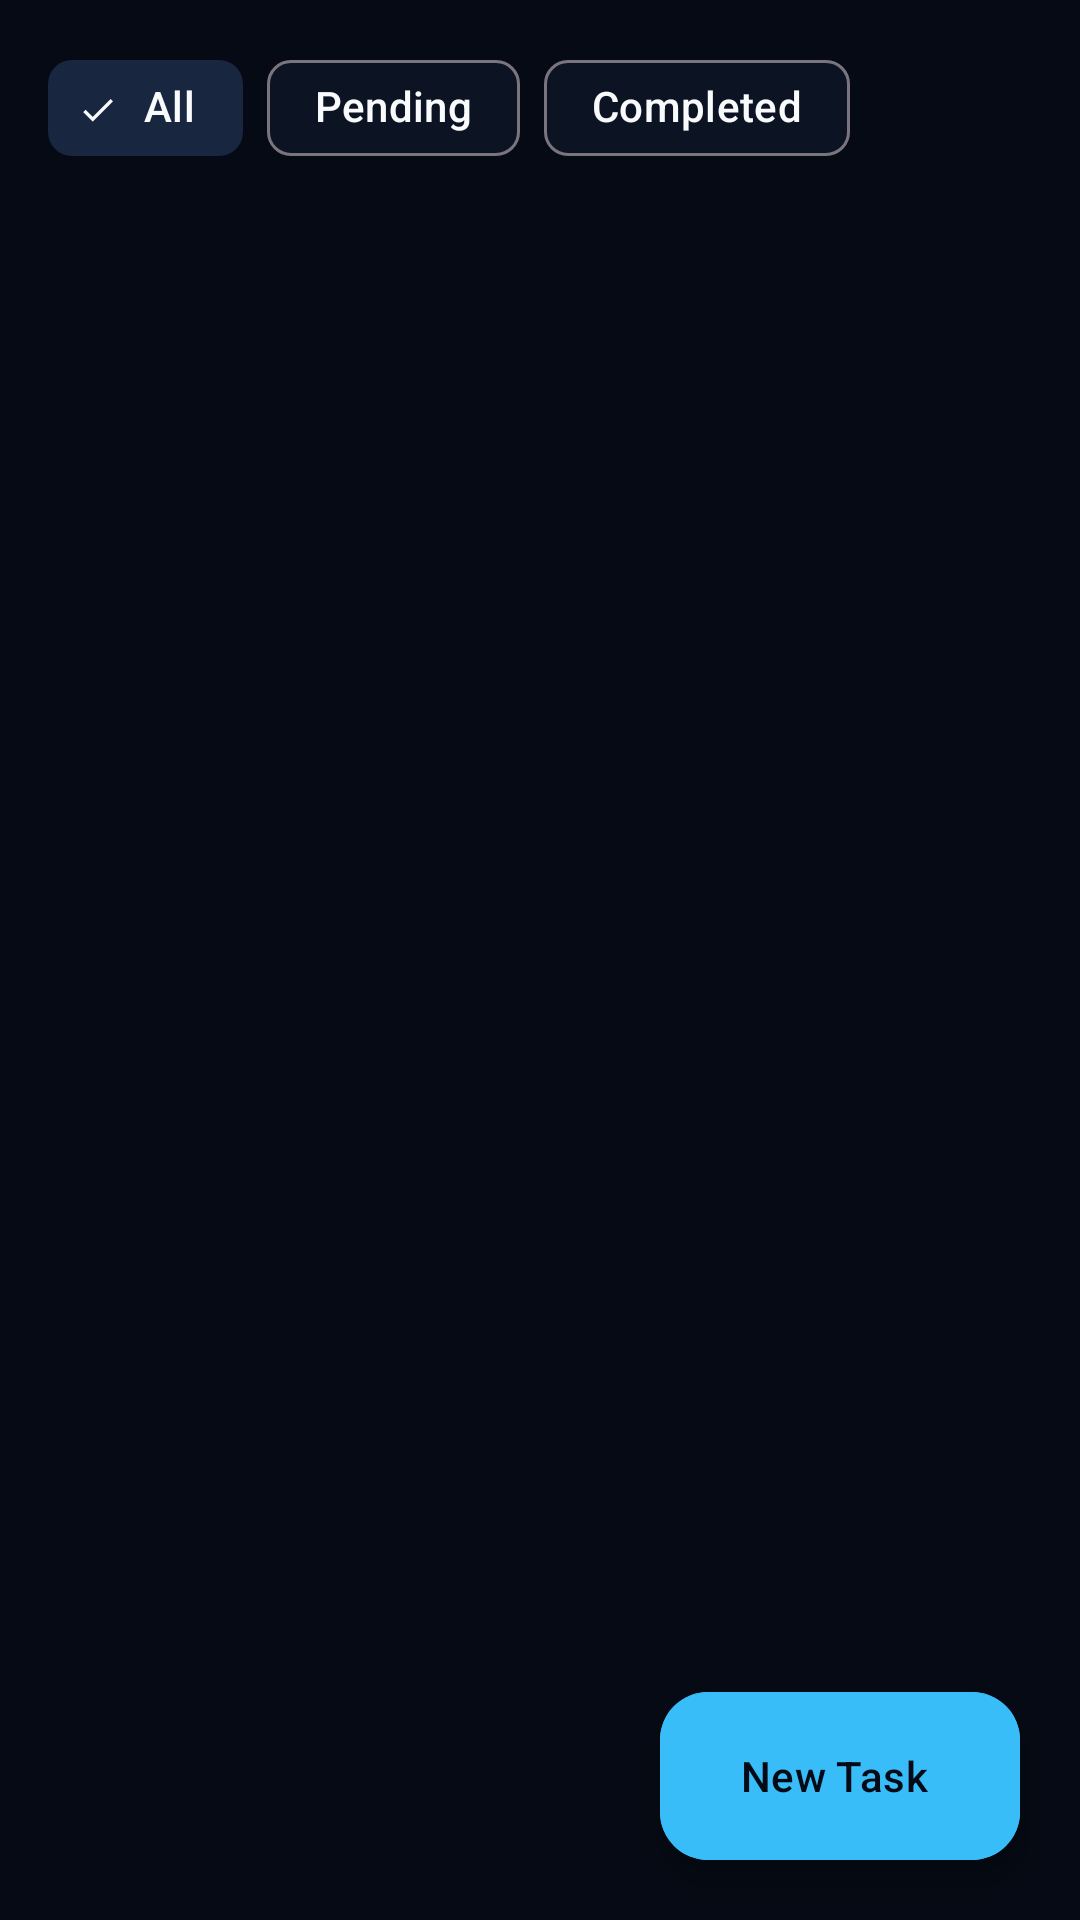

Layout XML and referenced resources for this Android screen:
<!-- AndroidManifest.xml: application theme Theme.AIPersonalAssistant -->
<!-- res/layout/fragment_tasks.xml -->
<?xml version="1.0" encoding="utf-8"?>
<androidx.constraintlayout.widget.ConstraintLayout xmlns:android="http://schemas.android.com/apk/res/android"
    xmlns:app="http://schemas.android.com/apk/res-auto"
    xmlns:tools="http://schemas.android.com/tools"
    android:layout_width="match_parent"
    android:layout_height="match_parent"
    android:background="@color/bg_dark">

    
    <com.google.android.material.chip.ChipGroup
        android:id="@+id/chipGroupFilters"
        android:layout_width="match_parent"
        android:layout_height="wrap_content"
        android:paddingHorizontal="16dp"
        android:paddingTop="12dp"
        app:checkedChip="@+id/chipAll"
        app:layout_constraintTop_toTopOf="parent"
        app:singleSelection="true">

        <com.google.android.material.chip.Chip
            android:id="@+id/chipAll"
            style="@style/Widget.Material3.Chip.Filter"
            android:layout_width="wrap_content"
            android:layout_height="wrap_content"
            android:checked="true"
            android:text="@string/filter_all"
            android:textColor="@color/text_primary" />

        <com.google.android.material.chip.Chip
            android:id="@+id/chipPending"
            style="@style/Widget.Material3.Chip.Filter"
            android:layout_width="wrap_content"
            android:layout_height="wrap_content"
            android:text="@string/filter_pending"
            android:textColor="@color/text_primary" />

        <com.google.android.material.chip.Chip
            android:id="@+id/chipCompleted"
            style="@style/Widget.Material3.Chip.Filter"
            android:layout_width="wrap_content"
            android:layout_height="wrap_content"
            android:text="@string/filter_completed"
            android:textColor="@color/text_primary" />
    </com.google.android.material.chip.ChipGroup>

    
    <androidx.recyclerview.widget.RecyclerView
        android:id="@+id/recyclerTasks"
        android:layout_width="0dp"
        android:layout_height="0dp"
        android:clipToPadding="false"
        android:padding="16dp"
        android:paddingBottom="88dp"
        app:layout_constraintBottom_toBottomOf="parent"
        app:layout_constraintEnd_toEndOf="parent"
        app:layout_constraintStart_toStartOf="parent"
        app:layout_constraintTop_toBottomOf="@id/chipGroupFilters"
        tools:listitem="@layout/item_task" />

    
    <TextView
        android:id="@+id/txtEmptyTasks"
        android:layout_width="260dp"
        android:layout_height="wrap_content"
        android:gravity="center"
        android:text="@string/no_tasks"
        android:textColor="@color/text_secondary"
        android:textSize="14sp"
        android:visibility="gone"
        app:layout_constraintBottom_toBottomOf="parent"
        app:layout_constraintEnd_toEndOf="parent"
        app:layout_constraintStart_toStartOf="parent"
        app:layout_constraintTop_toBottomOf="@id/chipGroupFilters" />

    
    <com.google.android.material.floatingactionbutton.ExtendedFloatingActionButton
        android:id="@+id/fabAddTask"
        android:layout_width="wrap_content"
        android:layout_height="wrap_content"
        android:layout_margin="20dp"
        android:backgroundTint="@color/accent_gemini_blue"
        android:text="@string/add_task"
        android:textColor="@color/on_electric_cyan"
        app:icon="@drawable/ic_add"
        app:iconTint="@color/on_electric_cyan"
        app:layout_constraintBottom_toBottomOf="parent"
        app:layout_constraintEnd_toEndOf="parent" />

</androidx.constraintlayout.widget.ConstraintLayout>
<!-- res/layout/item_task.xml (included above) -->
<?xml version="1.0" encoding="utf-8"?>
<com.google.android.material.card.MaterialCardView xmlns:android="http://schemas.android.com/apk/res/android"
    xmlns:app="http://schemas.android.com/apk/res-auto"
    style="@style/ModernCard"
    android:layout_width="match_parent"
    android:layout_height="wrap_content"
    android:layout_marginBottom="10dp"
    app:cardBackgroundColor="@color/surface_dark">

    <LinearLayout
        android:layout_width="match_parent"
        android:layout_height="wrap_content"
        android:gravity="center_vertical"
        android:orientation="horizontal"
        android:padding="12dp">

        
        <View
            android:id="@+id/viewPriorityStrip"
            android:layout_width="4dp"
            android:layout_height="42dp"
            android:layout_marginEnd="8dp"
            android:background="@drawable/bg_badge_free"
            android:backgroundTint="@color/priority_medium" />

        
        <CheckBox
            android:id="@+id/checkTaskCompleted"
            android:layout_width="wrap_content"
            android:layout_height="wrap_content"
            android:buttonTint="@color/accent_gemini_blue"
            android:minWidth="48dp"
            android:minHeight="48dp" />

        
        <LinearLayout
            android:layout_width="0dp"
            android:layout_height="wrap_content"
            android:layout_marginStart="4dp"
            android:layout_weight="1"
            android:orientation="vertical">

            <TextView
                android:id="@+id/txtTaskTitle"
                android:layout_width="wrap_content"
                android:layout_height="wrap_content"
                android:textColor="@color/text_primary"
                android:textSize="15sp"
                android:textStyle="bold" />

            <TextView
                android:id="@+id/txtTaskDescription"
                android:layout_width="wrap_content"
                android:layout_height="wrap_content"
                android:layout_marginTop="2dp"
                android:textColor="@color/text_secondary"
                android:textSize="13sp"
                android:visibility="gone" />

            
            <LinearLayout
                android:layout_width="wrap_content"
                android:layout_height="wrap_content"
                android:layout_marginTop="6dp"
                android:gravity="center_vertical"
                android:orientation="horizontal">

                
                <TextView
                    android:id="@+id/badgePriority"
                    android:layout_width="wrap_content"
                    android:layout_height="wrap_content"
                    android:background="@drawable/bg_badge_free"
                    android:paddingHorizontal="7dp"
                    android:paddingVertical="2dp"
                    android:text="MED"
                    android:textColor="@color/white"
                    android:textSize="10sp"
                    android:textStyle="bold" />

                
                <TextView
                    android:id="@+id/badgeRecurrence"
                    android:layout_width="wrap_content"
                    android:layout_height="wrap_content"
                    android:layout_marginStart="6dp"
                    android:background="@drawable/bg_badge_free"
                    android:backgroundTint="@color/tint_cyan_bg"
                    android:paddingHorizontal="7dp"
                    android:paddingVertical="2dp"
                    android:text="Daily"
                    android:textColor="@color/electric_cyan"
                    android:textSize="10sp"
                    android:textStyle="bold"
                    android:visibility="gone" />

                
                <TextView
                    android:id="@+id/txtTaskDue"
                    android:layout_width="wrap_content"
                    android:layout_height="wrap_content"
                    android:layout_marginStart="8dp"
                    android:textColor="@color/text_secondary"
                    android:textSize="12sp" />

                
                <ImageView
                    android:id="@+id/imgHasReminder"
                    android:layout_width="14dp"
                    android:layout_height="14dp"
                    android:layout_marginStart="6dp"
                    android:contentDescription="Has scheduled reminder"
                    android:src="@drawable/ic_time"
                    android:visibility="gone"
                    app:tint="@color/accent_gemini_blue" />
            </LinearLayout>

        </LinearLayout>

        
        <ImageView
            android:id="@+id/btnDeleteTask"
            android:layout_width="44dp"
            android:layout_height="44dp"
            android:background="?attr/selectableItemBackgroundBorderless"
            android:contentDescription="Delete task"
            android:padding="10dp"
            android:src="@drawable/ic_delete"
            app:tint="@color/text_muted" />

    </LinearLayout>

</com.google.android.material.card.MaterialCardView>
<!-- resources referenced by this layout -->
<resources>
  <color name="accent_gemini_blue">#38BDF8</color>
  <color name="bg_dark">#050A14</color>
  <color name="electric_cyan">#38BDF8</color>
  <color name="on_electric_cyan">#040B16</color>
  <color name="priority_medium">#F59E0B</color>
  <color name="surface_dark">#0C1424</color>
  <color name="text_muted">#7E91AA</color>
  <color name="text_primary">#F8FAFC</color>
  <color name="text_secondary">#A8B8CD</color>
  <color name="tint_cyan_bg">#1F38BDF8</color>
  <color name="white">#FFFFFF</color>
  <!-- drawable bg_badge_free (drawable) -->
  <?xml version="1.0" encoding="utf-8"?>
  <shape xmlns:android="http://schemas.android.com/apk/res/android"
      android:shape="rectangle">
      <solid android:color="@color/chip_free_badge" />
      <corners android:radius="6dp" />
  </shape>
  <string name="add_task">New Task</string>
  <string name="filter_all">All</string>
  <string name="filter_completed">Completed</string>
  <string name="filter_pending">Pending</string>
  <string name="no_tasks">No tasks yet. Create one or ask your AI assistant!</string>
  <style name="ModernCard" parent="Widget.Material3.CardView.Filled">
          <item name="cardBackgroundColor">@color/surface_dark</item>
          <item name="strokeColor">@color/card_stroke_dark</item>
          <item name="strokeWidth">1dp</item>
          <item name="cardCornerRadius">16dp</item>
      </style>
  <style name="Theme.AIPersonalAssistant" parent="Theme.Material3.DayNight.NoActionBar">
          
          <item name="colorPrimary">@color/accent_gemini_blue</item>
          <item name="colorOnPrimary">@color/on_electric_cyan</item>
          <item name="colorPrimaryContainer">@color/surface_elevated_dark</item>
          <item name="colorOnPrimaryContainer">@color/text_primary</item>
  
          
          <item name="colorSecondary">@color/accent_sparkle</item>
          <item name="colorOnSecondary">@color/black</item>
          <item name="colorSecondaryContainer">@color/surface_elevated_dark</item>
          <item name="colorOnSecondaryContainer">@color/text_primary</item>
          <item name="colorTertiaryContainer">@color/surface_variant_dark</item>
          <item name="colorOnTertiaryContainer">@color/text_primary</item>
  
          
          <item name="android:colorBackground">@color/bg_dark</item>
          <item name="colorSurface">@color/surface_dark</item>
          <item name="colorOnSurface">@color/text_primary</item>
          <item name="colorSurfaceVariant">@color/surface_variant_dark</item>
          <item name="colorOnSurfaceVariant">@color/text_secondary</item>
  
          
          <item name="android:statusBarColor">@color/bg_dark</item>
          <item name="android:navigationBarColor">@color/bg_dark</item>
          <item name="android:windowLightStatusBar" tools:targetApi="m">false</item>
      </style>
  <color name="chip_free_badge">#10B981</color>
  <color name="card_stroke_dark">#24344F</color>
  <color name="surface_elevated_dark">#192640</color>
  <color name="accent_sparkle">#38BDF8</color>
  <color name="black">#000000</color>
  <color name="surface_variant_dark">#141F35</color>
</resources>
